Photos from the image-classification dataset "preprocessed" in the GitHub repository Nishmaa93/Thesis_Ehr_Model. Its 4 classes are: COVID-19, normal, pneumonia, turberculosis.

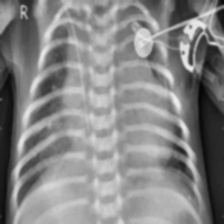
Label: pneumonia

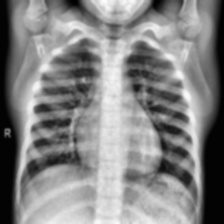
Label: normal

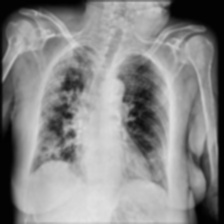
Label: COVID-19

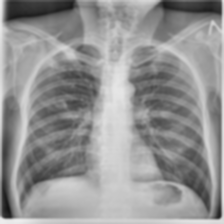
Label: turberculosis

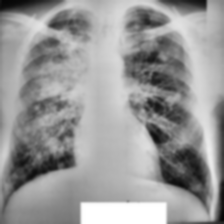
Label: turberculosis

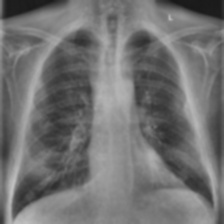
Label: COVID-19
